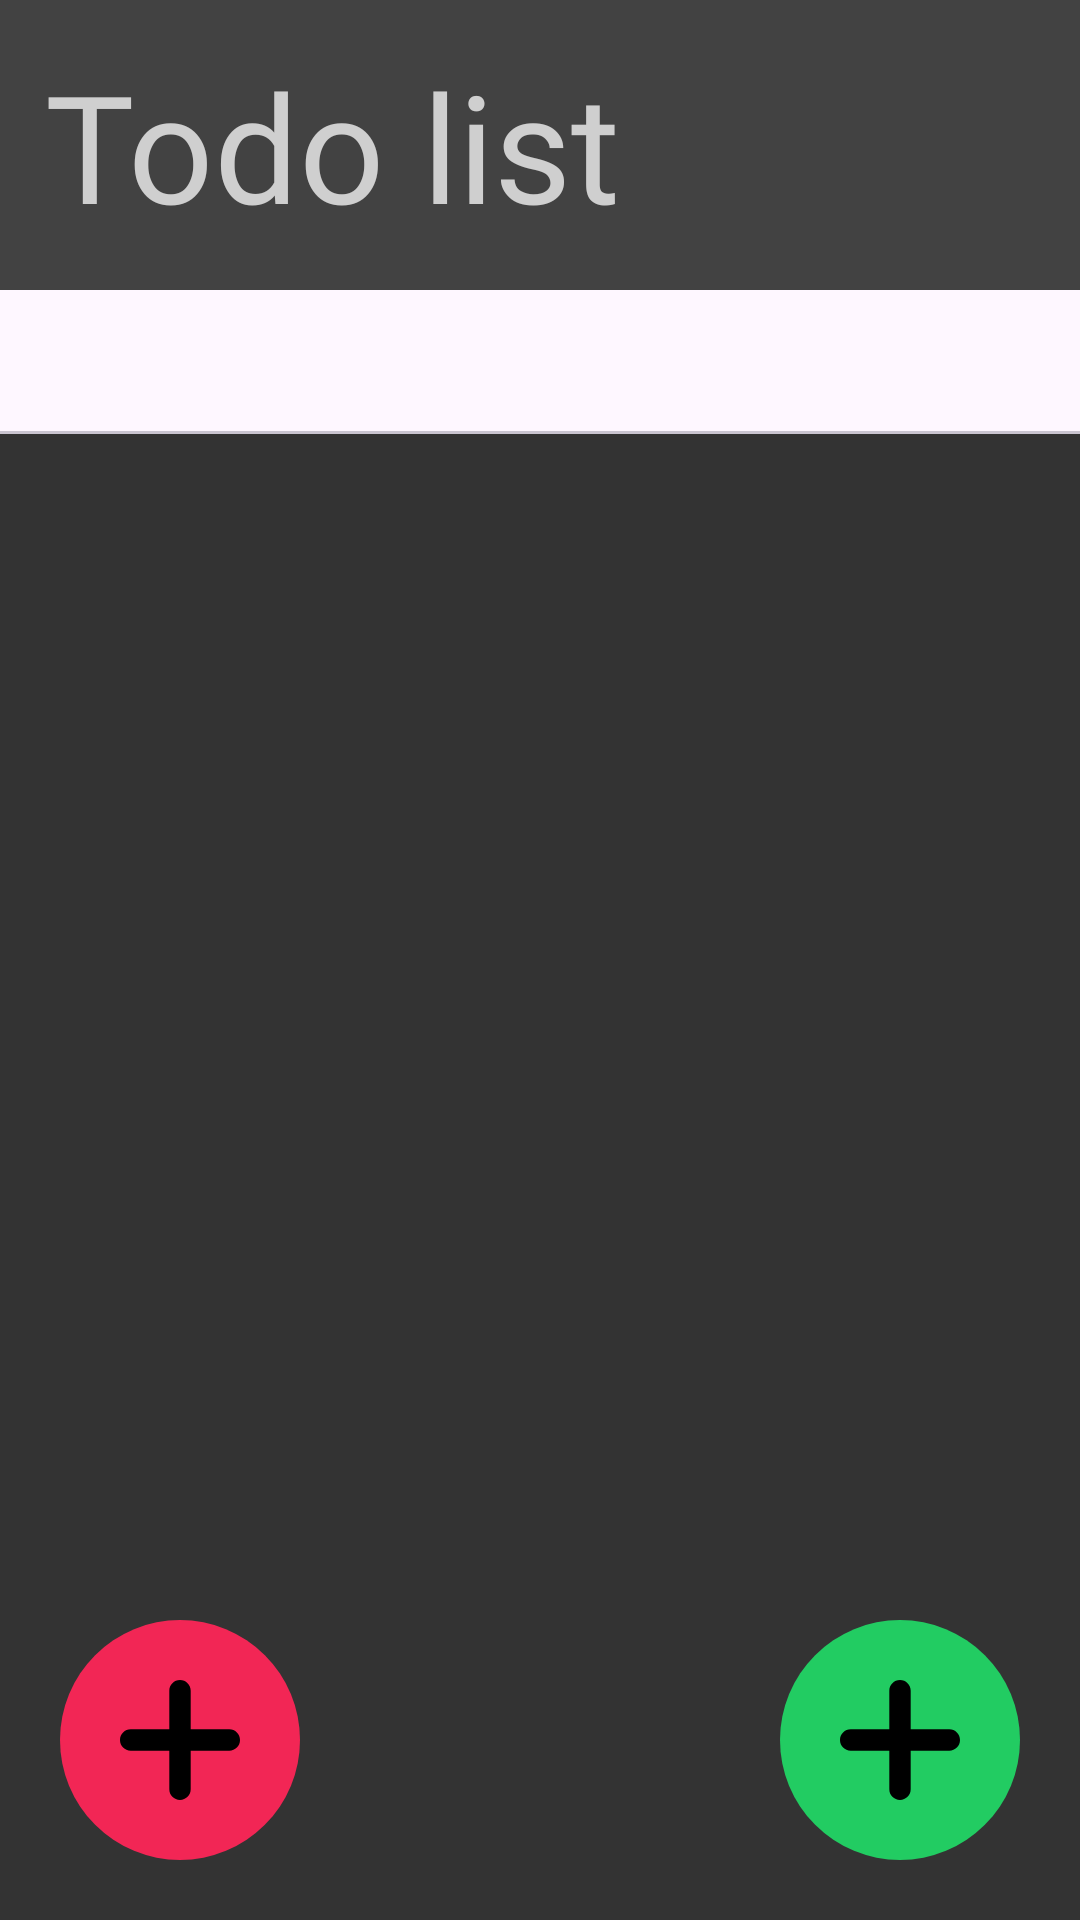

This screen was rendered from an Android layout file. Write that file and the resources it references.
<!-- AndroidManifest.xml: application theme Theme.Timomancer -->
<!-- res/layout/activity_main.xml -->
<?xml version="1.0" encoding="utf-8"?>
<androidx.constraintlayout.widget.ConstraintLayout xmlns:android="http://schemas.android.com/apk/res/android"
    xmlns:app="http://schemas.android.com/apk/res-auto"
    xmlns:tools="http://schemas.android.com/tools"
    android:id="@+id/main"
    android:layout_width="match_parent"
    android:layout_height="match_parent"
    tools:context=".MainActivity"
    android:background="#333">

    <androidx.constraintlayout.widget.ConstraintLayout
        android:id="@+id/constraintLayout"
        android:layout_width="match_parent"
        android:layout_height="wrap_content"
        android:background="@color/lilightpanel"
        app:layout_constraintEnd_toEndOf="parent"
        app:layout_constraintStart_toStartOf="parent"
        app:layout_constraintTop_toTopOf="parent">


        <TextView
            android:layout_width="wrap_content"
            android:layout_height="wrap_content"
            android:fontFamily="@font/nunito_regular"
            android:padding="15dp"
            android:text="Todo list"
            android:textColor="@color/whiteText"
            android:textSize="50sp"
            app:layout_constraintBottom_toBottomOf="parent"
            app:layout_constraintStart_toStartOf="parent"
            app:layout_constraintTop_toTopOf="parent" />

    </androidx.constraintlayout.widget.ConstraintLayout>

    <androidx.constraintlayout.widget.ConstraintLayout
        android:id="@+id/constraintLayout2"
        android:layout_width="match_parent"
        android:layout_height="0dp"
        app:layout_constraintBottom_toBottomOf="parent"
        app:layout_constraintTop_toBottomOf="@+id/constraintLayout">

        <LinearLayout
            android:layout_width="match_parent"
            android:layout_height="match_parent"
            android:orientation="vertical">

            <com.google.android.material.tabs.TabLayout
                android:id="@+id/tabLayout"
                android:layout_width="match_parent"
                android:layout_height="wrap_content" />

            <androidx.viewpager2.widget.ViewPager2
                android:id="@+id/viewPager"
                android:layout_width="match_parent"
                android:layout_height="0dp"
                android:layout_weight="1" />

        </LinearLayout>

    </androidx.constraintlayout.widget.ConstraintLayout>

    <ImageButton
        android:id="@+id/clearButton"
        android:layout_width="wrap_content"
        android:layout_height="wrap_content"
        android:layout_margin="20dp"
        android:background="@drawable/shape_red_circle"
        android:padding="20dp"
        android:src="@drawable/ic_plus"
        app:layout_constraintBottom_toBottomOf="parent"
        app:layout_constraintStart_toStartOf="parent" />

    <ImageButton
        android:id="@+id/addButton"
        android:layout_width="wrap_content"
        android:layout_height="wrap_content"
        android:background="@drawable/shape_circle"
        android:padding="20dp"
        android:layout_margin="20dp"
        android:src="@drawable/ic_plus"
        app:layout_constraintBottom_toBottomOf="parent"
        app:layout_constraintEnd_toEndOf="parent" />

</androidx.constraintlayout.widget.ConstraintLayout>
<!-- resources referenced by this layout -->
<resources>
  <color name="lilightpanel">#FF424242</color>
  <color name="whiteText">#FFCFCFCF</color>
  <!-- drawable ic_plus (drawable) -->
  <vector xmlns:android="http://schemas.android.com/apk/res/android"
      android:height="40dp" android:viewportHeight="550" android:viewportWidth="550"
      android:width="40dp">
        
      <path android:fillColor="#000000" android:pathData="M275,0C302.06,0 324,21.94 324,49V226H501C528.06,226 550,247.94 550,275C550,302.06 528.06,324 501,324H324V501C324,528.06 302.06,550 275,550C247.94,550 226,528.06 226,501V324H49C21.94,324 -0,302.06 0,275C0,247.94 21.94,226 49,226H226V49C226,21.94 247.94,0 275,0Z"/>
      
  </vector>
  <!-- drawable shape_circle (drawable) -->
  <?xml version="1.0" encoding="utf-8"?>
  <shape xmlns:android="http://schemas.android.com/apk/res/android"
      android:shape="oval">
      <solid android:color="#22CC62"/>
  </shape>
  <!-- drawable shape_red_circle (drawable) -->
  <?xml version="1.0" encoding="utf-8"?>
  <shape xmlns:android="http://schemas.android.com/apk/res/android"
      android:shape="oval">
      <solid android:color="#F22655"/>
  </shape>
  <style name="Theme.Timomancer" parent="Base.Theme.Timomancer" />
  <style name="Base.Theme.Timomancer" parent="Theme.Material3.DayNight.NoActionBar">
          
          
      </style>
</resources>
